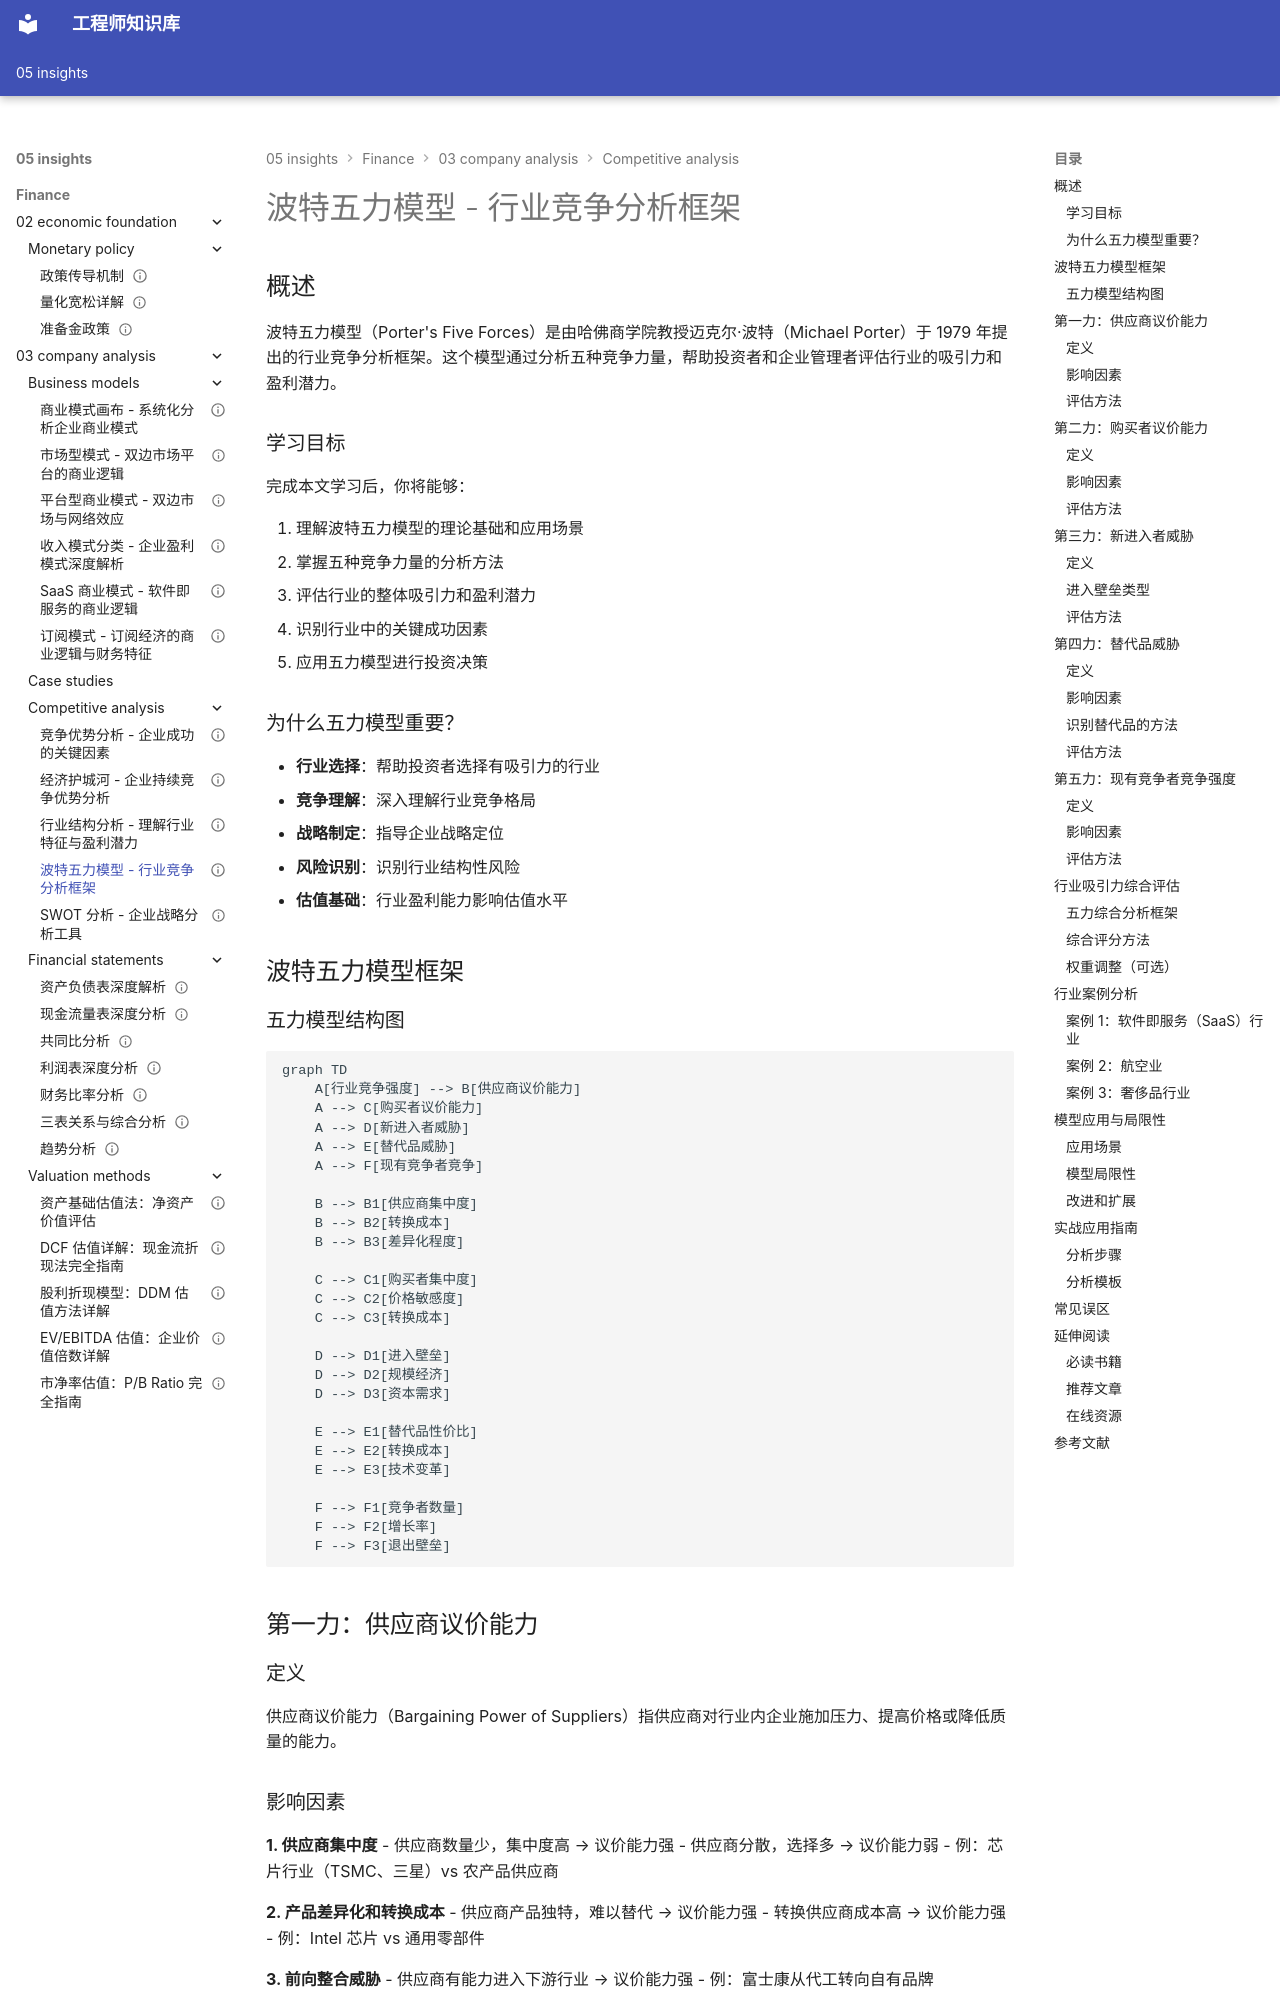

repository: Vuiora/knowledge-os · page: 05-insights/finance/03-company-analysis/competitive-analysis/porters-five-forces/index.html · generator: mkdocs

---
title: 波特五力模型 - 行业竞争分析框架
description: 深入理解波特五力模型，掌握行业吸引力评估和竞争格局分析的核心工具
slug: porters-five-forces
domain: 金融洞察
module: 公司分析 - 竞争分析
content_type: article
skill_level: intermediate
tags:
- 公司分析
- 战略分析
- 竞争分析
- 行业分析
prerequisites:
- 基本商业知识
- 行业概念理解
related_contents:
- economic-moats.md
- competitive-advantage.md
- industry-structure.md
- swot-analysis.md
estimated_time: 45
difficulty_score: 3
author: Finance Knowledge System
created_at: '2024-01-20'
updated_at: '2024-01-20'
version: '1.0'
language: zh-CN
status: published
is_featured: true
---

# 波特五力模型 - 行业竞争分析框架

## 概述

波特五力模型（Porter's Five Forces）是由哈佛商学院教授迈克尔·波特（Michael Porter）于 1979 年提出的行业竞争分析框架。这个模型通过分析五种竞争力量，帮助投资者和企业管理者评估行业的吸引力和盈利潜力。


### 学习目标

完成本文学习后，你将能够：

1. 理解波特五力模型的理论基础和应用场景
2. 掌握五种竞争力量的分析方法
3. 评估行业的整体吸引力和盈利潜力
4. 识别行业中的关键成功因素
5. 应用五力模型进行投资决策

### 为什么五力模型重要？

- **行业选择**：帮助投资者选择有吸引力的行业
- **竞争理解**：深入理解行业竞争格局
- **战略制定**：指导企业战略定位
- **风险识别**：识别行业结构性风险
- **估值基础**：行业盈利能力影响估值水平

## 波特五力模型框架

### 五力模型结构图

```mermaid
graph TD
    A[行业竞争强度] --> B[供应商议价能力]
    A --> C[购买者议价能力]
    A --> D[新进入者威胁]
    A --> E[替代品威胁]
    A --> F[现有竞争者竞争]
    
    B --> B1[供应商集中度]
    B --> B2[转换成本]
    B --> B3[差异化程度]
    
    C --> C1[购买者集中度]
    C --> C2[价格敏感度]
    C --> C3[转换成本]
    
    D --> D1[进入壁垒]
    D --> D2[规模经济]
    D --> D3[资本需求]
    
    E --> E1[替代品性价比]
    E --> E2[转换成本]
    E --> E3[技术变革]
    
    F --> F1[竞争者数量]
    F --> F2[增长率]
    F --> F3[退出壁垒]
```


## 第一力：供应商议价能力

### 定义

供应商议价能力（Bargaining Power of Suppliers）指供应商对行业内企业施加压力、提高价格或降低质量的能力。
